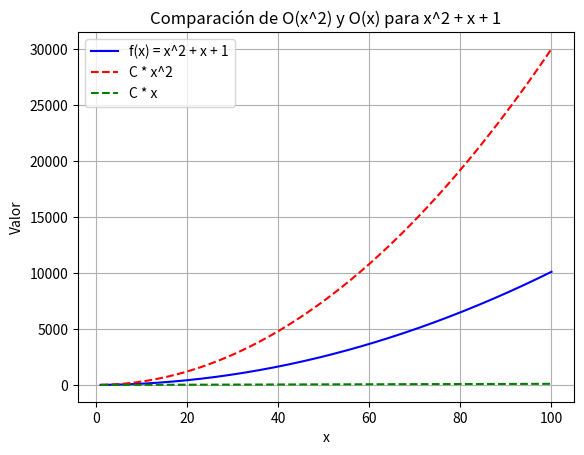

Source code (Python):
import numpy as np
import matplotlib.pyplot as plt
def f(x):
    return x**2 + x + 1
def g1(x):
    return x**2  
def g2(x):
    return x  
def check_big_o(f, g, x_values, C):
    """
    Verifica si f(x) <= C * g(x) para los valores de x dados.
    """
    for x in x_values:
        if f(x) > C * g(x):
            return False  
    return True
x_values = np.linspace(1, 100, 1000)
C1 = 3  # Para O(x^2)
C2 = 1  # Para O(x)
is_big_o_x2 = check_big_o(f, g1, x_values, C1)
print(f"x^2 + x + 1 es O(x^2): {is_big_o_x2}")
is_big_o_x = check_big_o(f, g2, x_values, C2)
print(f"x^2 + x + 1 es O(x): {is_big_o_x}")
plt.plot(x_values, f(x_values), label="f(x) = x^2 + x + 1", color='b')
plt.plot(x_values, C1 * g1(x_values), label="C * x^2", linestyle='--', color='r')
plt.plot(x_values, C2 * g2(x_values), label="C * x", linestyle='--', color='g')
plt.xlabel("x")
plt.ylabel("Valor")
plt.title("Comparación de O(x^2) y O(x) para x^2 + x + 1")
plt.legend()
plt.grid(True)
plt.show()
